Dataset: image_classifier (GitHub, dokkev/Whisker-Based-Tactile-Sensing-and-Shape-Classification). Classes: baseball, concave shape, convex shape, tennis ball.

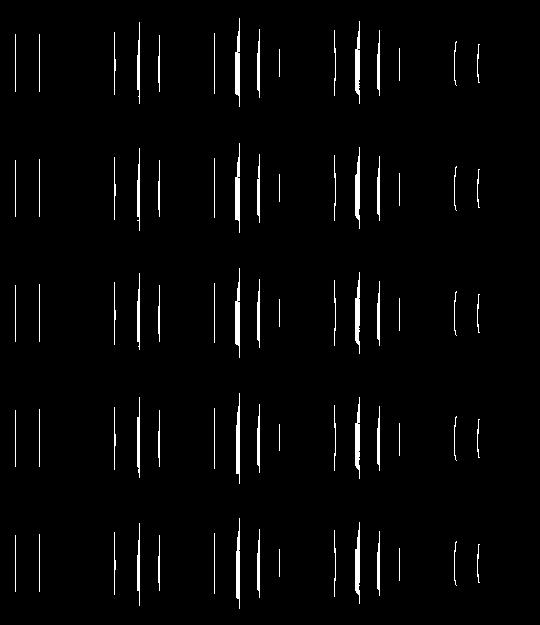
Label: concave shape

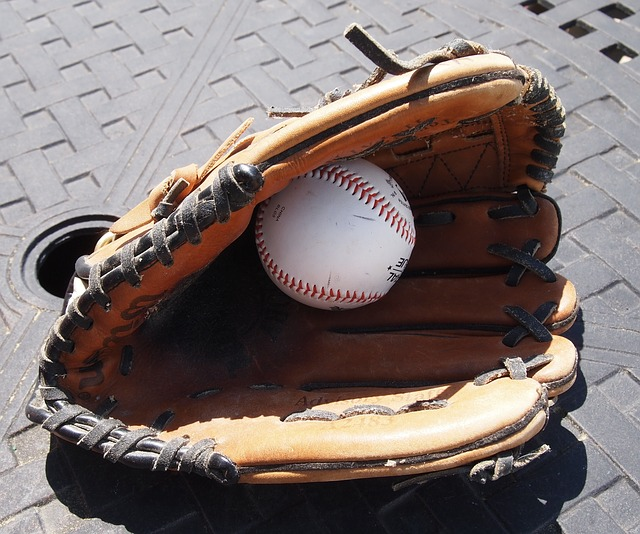
Label: baseball

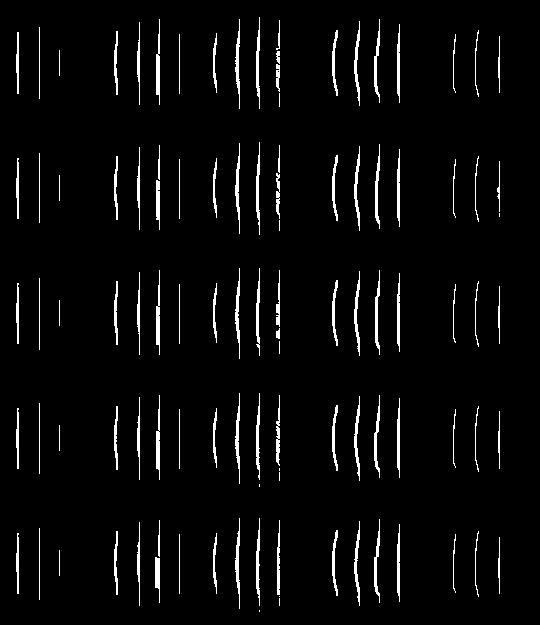
Label: convex shape

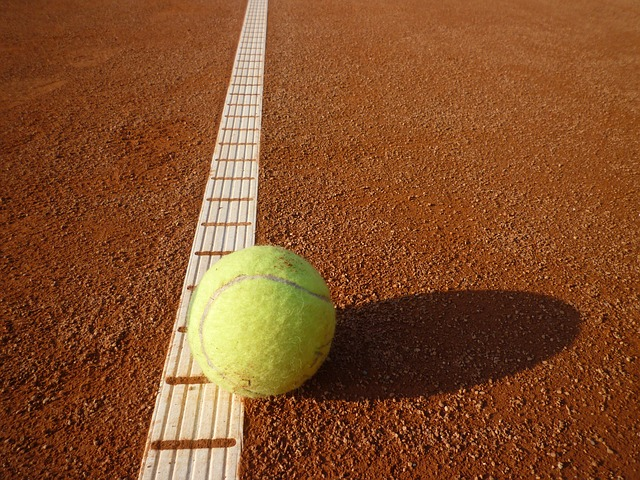
Label: tennis ball

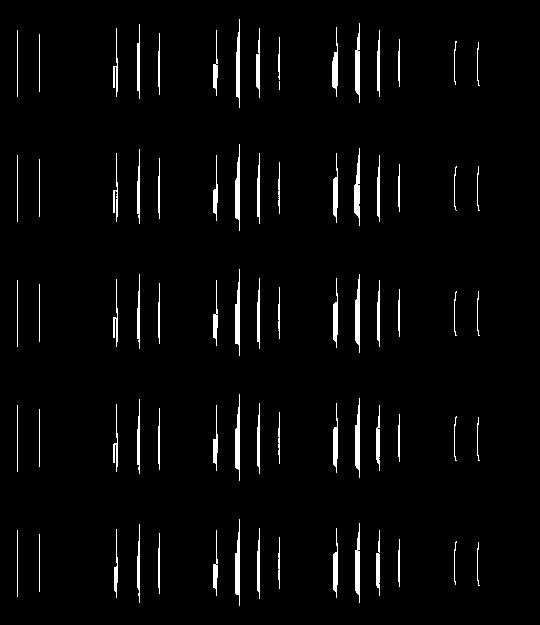
Label: concave shape

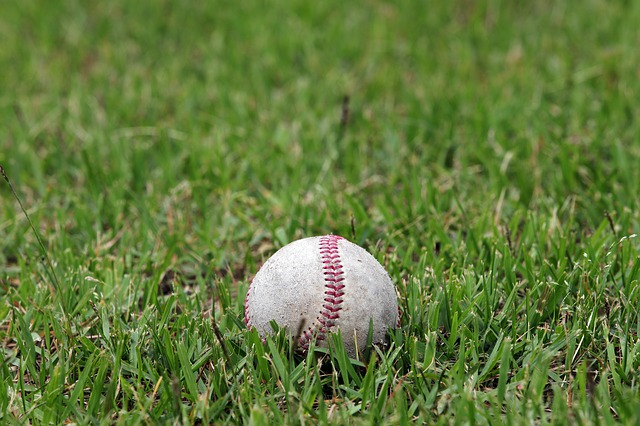
Label: baseball
